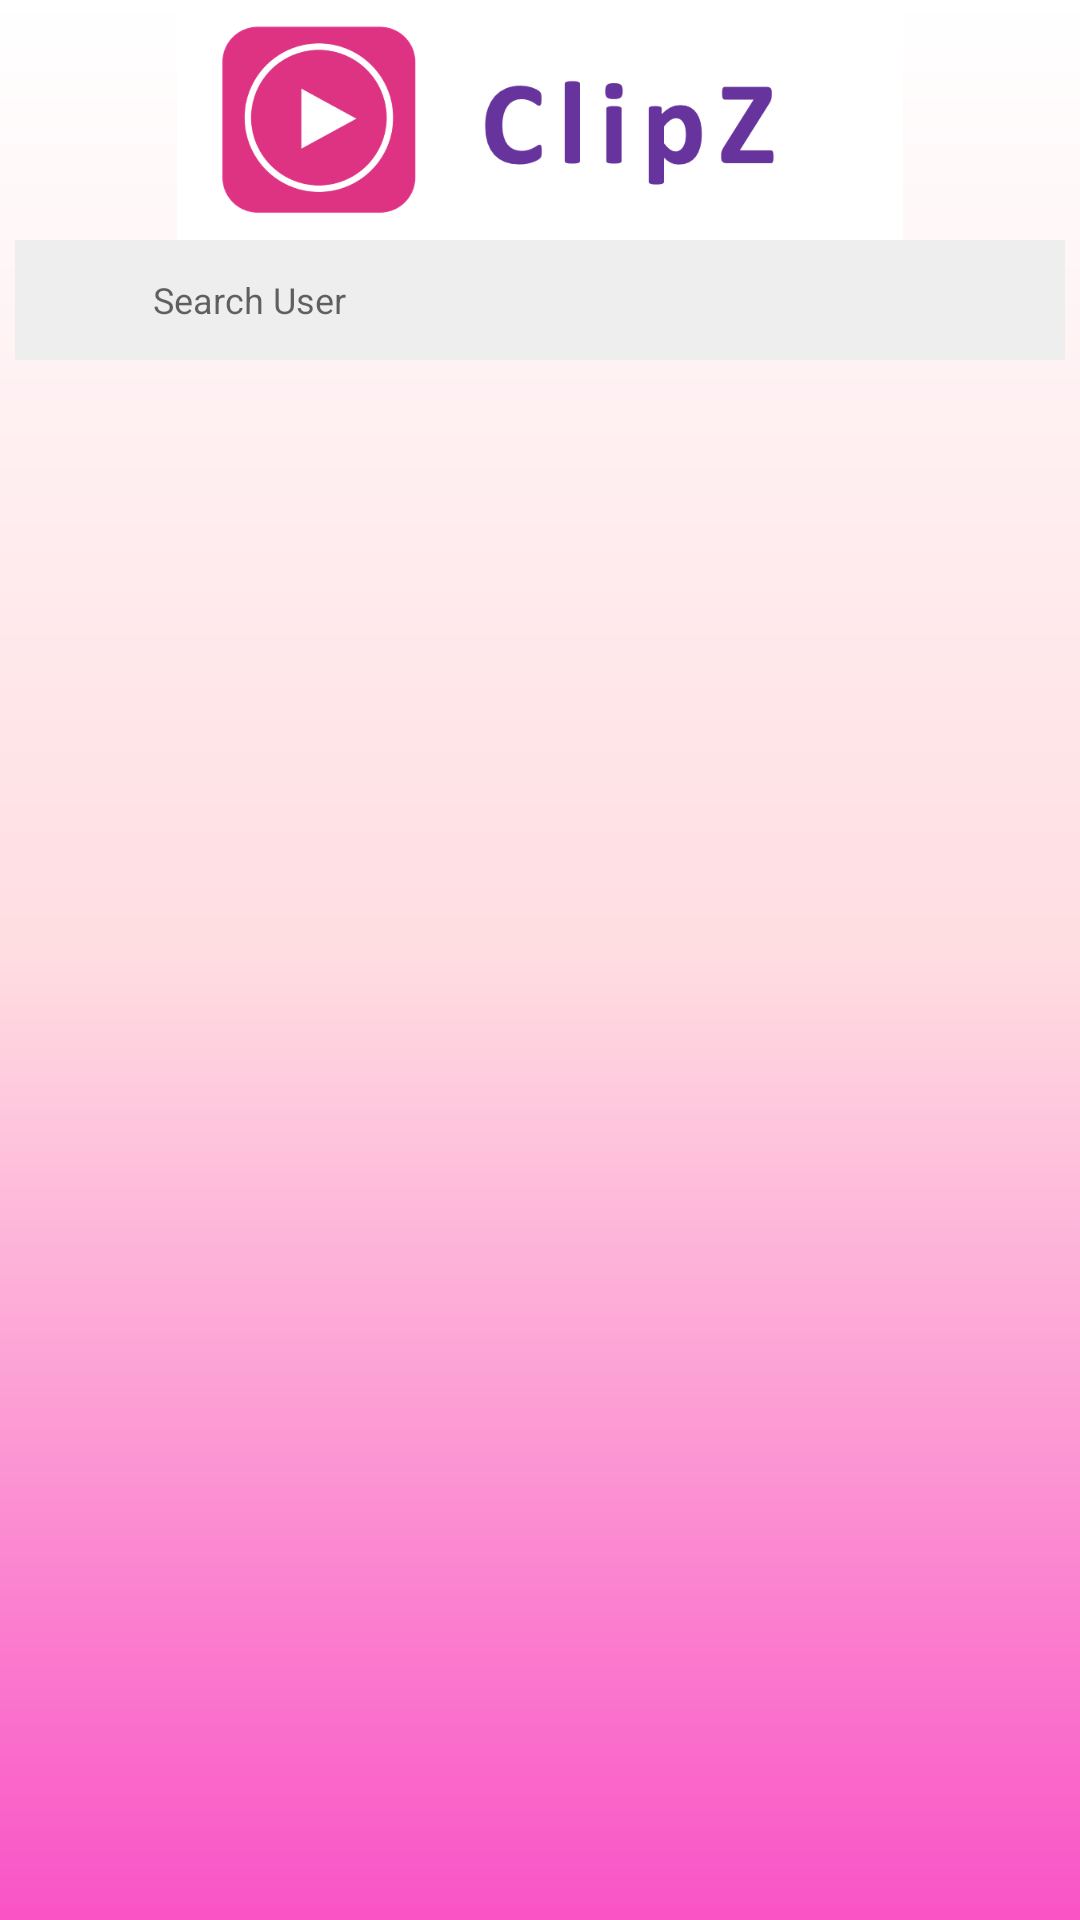

Layout XML and referenced resources for this Android screen:
<!-- AndroidManifest.xml: application theme Theme.Clipz2 -->
<!-- res/layout/fragment_frag_feed.xml -->
<?xml version="1.0" encoding="utf-8"?>
<androidx.constraintlayout.widget.ConstraintLayout xmlns:android="http://schemas.android.com/apk/res/android"
    xmlns:app="http://schemas.android.com/apk/res-auto"
    xmlns:tools="http://schemas.android.com/tools"
    android:layout_width="match_parent"
    android:layout_height="match_parent"
    android:orientation="vertical"
    android:background="@drawable/gradient"
    >

    <ImageView
        android:id="@+id/img_toplogo"
        android:layout_width="match_parent"
        android:layout_height="80dp"
        app:srcCompat="@drawable/logo3"
        app:layout_constraintTop_toTopOf="parent"/>

    <com.google.android.material.appbar.AppBarLayout
        android:layout_width="350dp"
        android:layout_height="40dp"
        android:layout_marginLeft="0dp"
        android:background="#000000"
        android:id="@+id/bar"
        app:layout_constraintTop_toBottomOf="@id/img_toplogo"
        app:layout_constraintStart_toStartOf="parent"
        app:layout_constraintEnd_toEndOf="parent">

        <androidx.appcompat.widget.Toolbar
            android:id="@+id/toolbar"
            android:layout_width="350dp"
            android:layout_height="40dp"
            android:layout_gravity="center"
            android:background="#EEEEEE"
            android:gravity="center">

            <ImageView
                android:id="@+id/img_search"
                android:layout_width="30dp"
                android:layout_height="50dp"
                android:src="@drawable/icon_search" />

            <EditText
                android:id="@+id/search_bar"
                android:layout_width="match_parent"
                android:layout_height="wrap_content"
                android:layout_marginStart="10dp"
                android:layout_marginLeft="10dp"
                android:background="@null"
                android:inputType="textPersonName"
                android:hint="Search User"
                android:textSize="12sp"
                tools:ignore="TouchTargetSizeCheck" />


        </androidx.appcompat.widget.Toolbar>
    </com.google.android.material.appbar.AppBarLayout>

    <androidx.recyclerview.widget.RecyclerView
        android:layout_width="match_parent"
        android:layout_height="120dp"
        android:layout_below="@id/bar"
        android:id="@+id/recycler_view"
        app:layout_constraintTop_toBottomOf="@id/img_toplogo"
        app:layout_constraintStart_toStartOf="parent"
        app:layout_constraintEnd_toEndOf="parent"
        android:layout_marginTop="50dp"/>

    <androidx.recyclerview.widget.RecyclerView
        android:layout_width="match_parent"
        android:layout_height="wrap_content"
        android:id="@+id/feed_recycler_view"
        app:layout_constraintStart_toStartOf="parent"
        app:layout_constraintTop_toBottomOf="@id/recycler_view"
        android:paddingTop="40dp"
        android:paddingBottom="70dp"
        />
</androidx.constraintlayout.widget.ConstraintLayout>
<!-- resources referenced by this layout -->
<resources>
  <!-- drawable gradient (drawable) -->
  <?xml version="1.0" encoding="utf-8"?>
  <shape xmlns:android="http://schemas.android.com/apk/res/android"
      android:shape="rectangle">
  
      <gradient
          android:angle="270"
          android:endColor="#f953c6"
          android:centerColor="#ffdde1"
          android:startColor="#FFFFFF"/>
  
  </shape>
  <!-- drawable logo3: png bitmap (drawable, 36716 bytes) -->
  <style name="Theme.Clipz2" parent="Theme.MaterialComponents.DayNight.DarkActionBar">
          
          <item name="colorPrimary">@color/purple_500</item>
          <item name="colorPrimaryVariant">@color/purple_700</item>
          <item name="colorOnPrimary">@color/white</item>
          
          <item name="colorSecondary">@color/teal_200</item>
          <item name="colorSecondaryVariant">@color/teal_700</item>
          <item name="colorOnSecondary">@color/black</item>
          
          <item name="android:statusBarColor" tools:targetApi="l">?attr/colorPrimaryVariant</item>
          
      </style>
  <color name="purple_500">#FF6200EE</color>
  <color name="purple_700">#FF3700B3</color>
  <color name="white">#FFFFFFFF</color>
  <color name="teal_200">#FF03DAC5</color>
  <color name="teal_700">#FF018786</color>
  <color name="black">#FF000000</color>
</resources>
